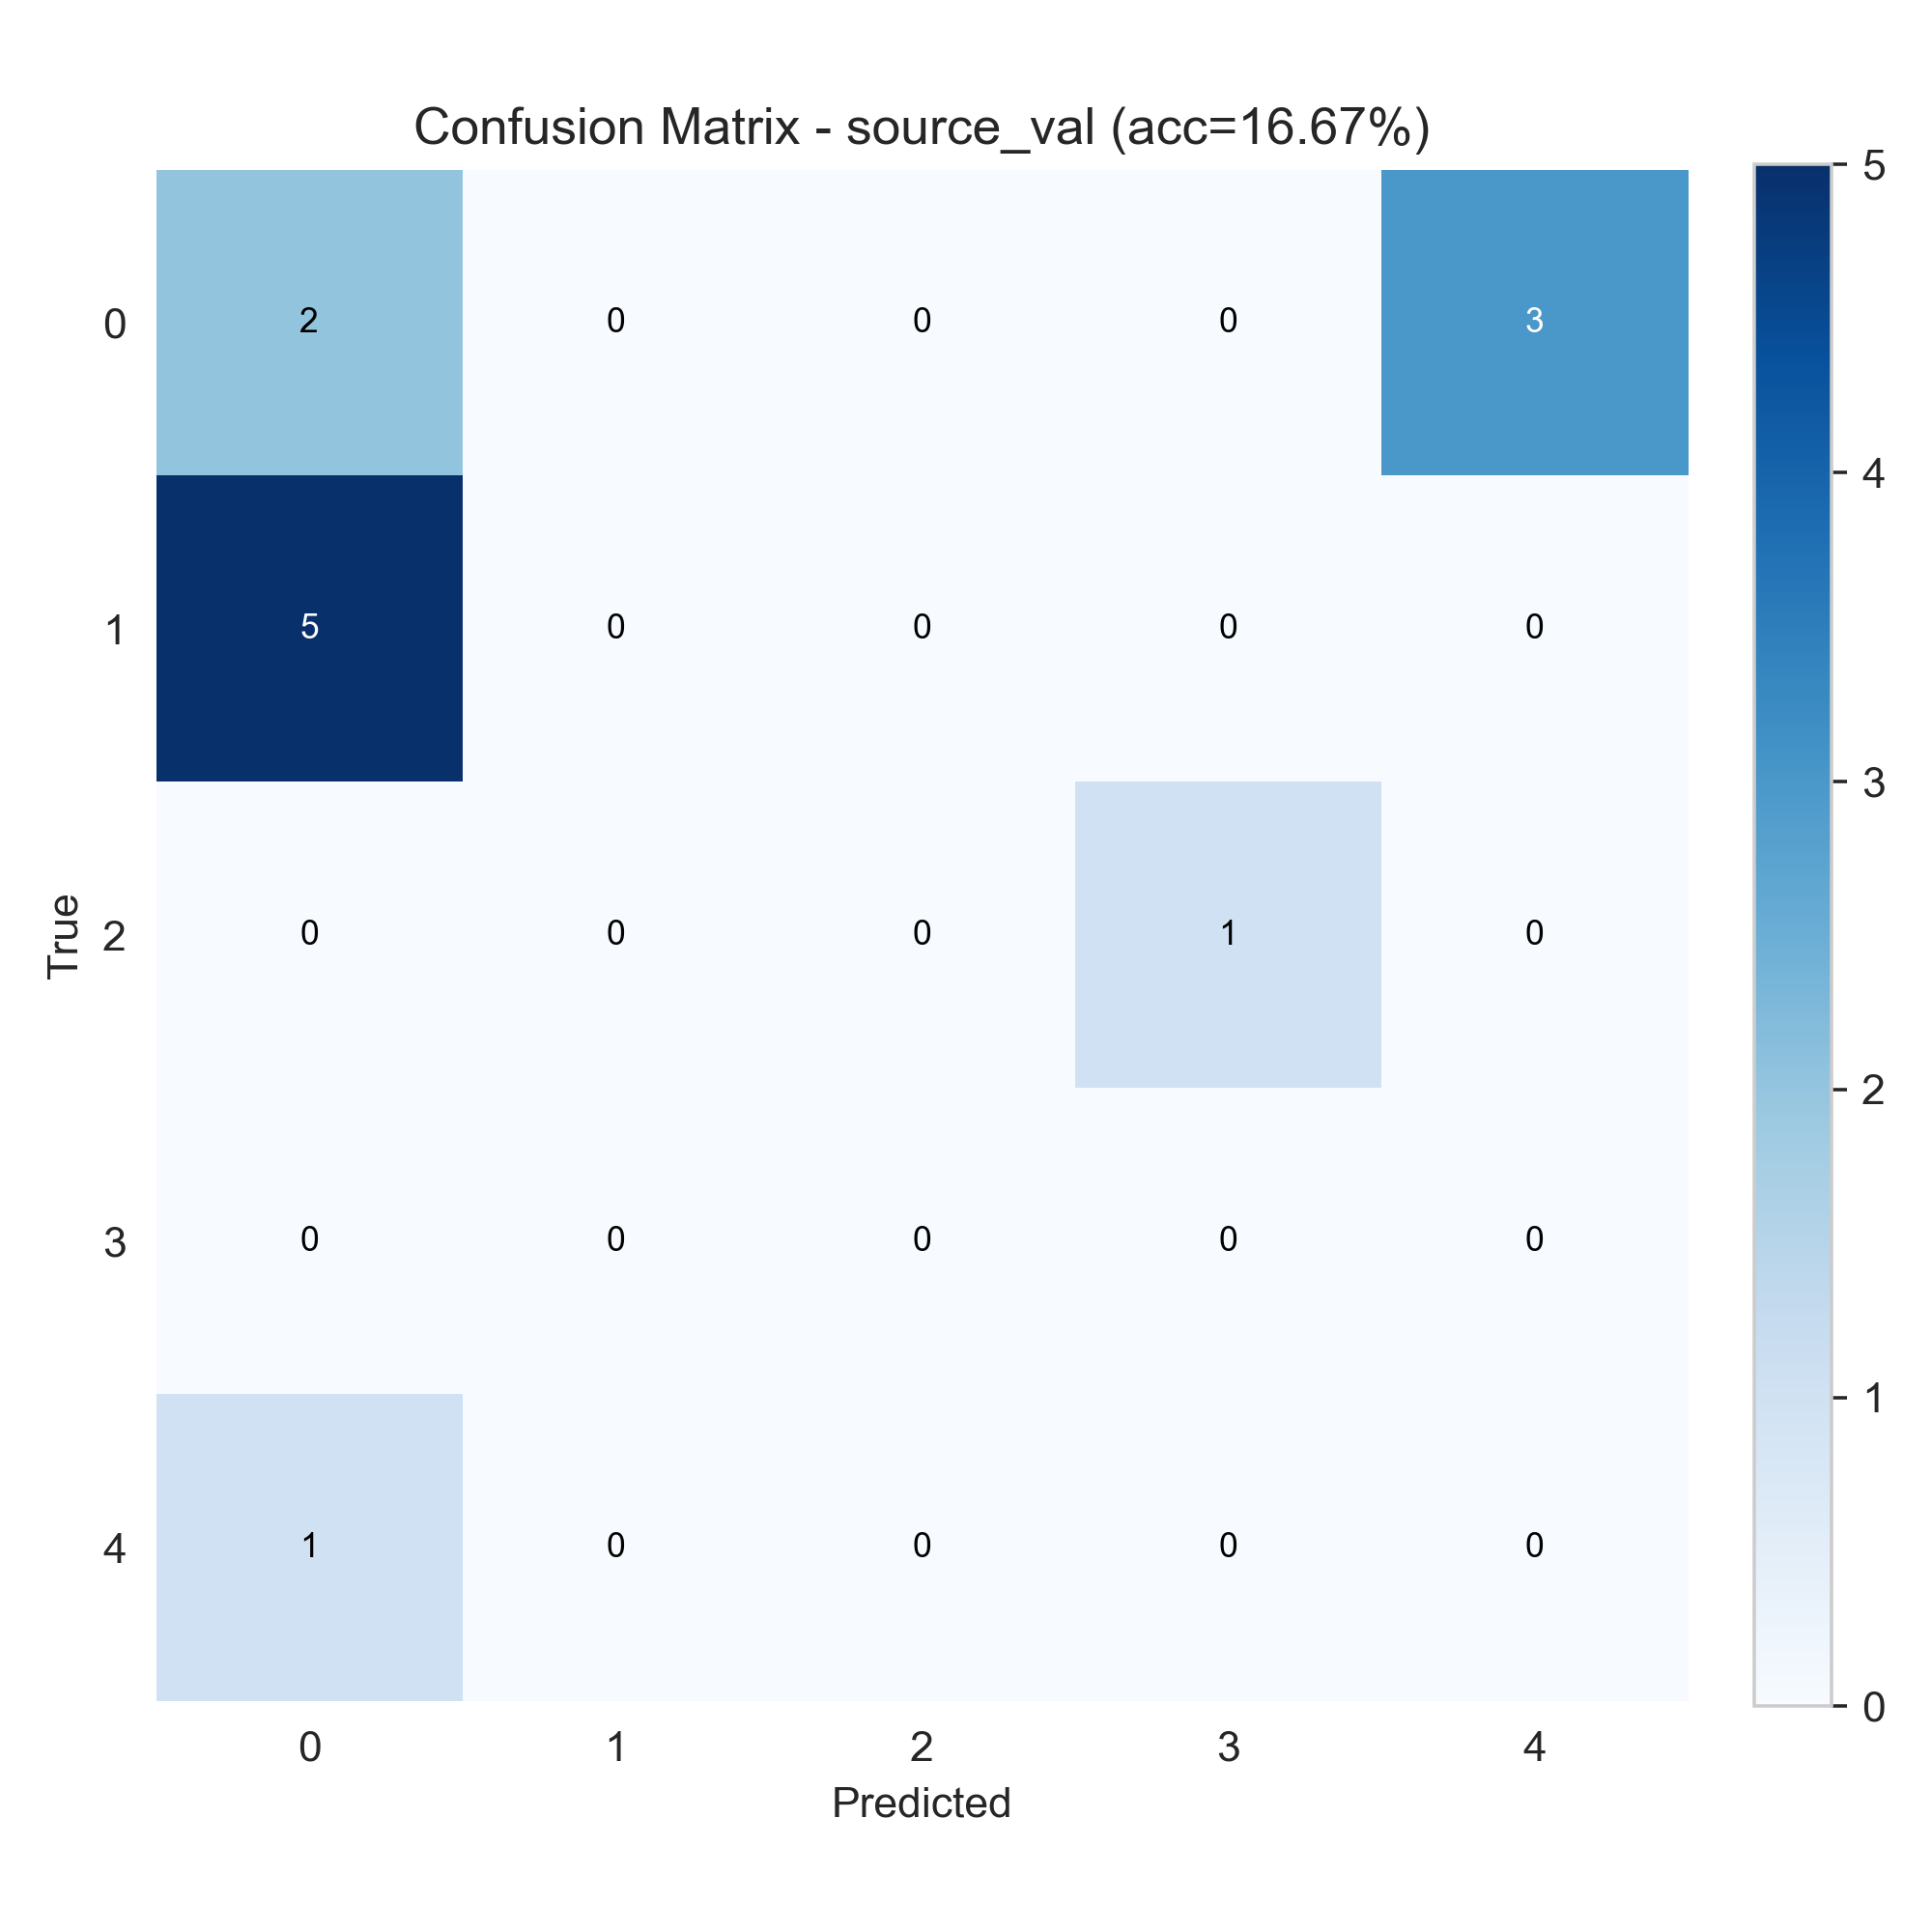

The data file committed next to this chart (first rows):
2, 0, 0, 0, 3
5, 0, 0, 0, 0
0, 0, 0, 1, 0
0, 0, 0, 0, 0
1, 0, 0, 0, 0
